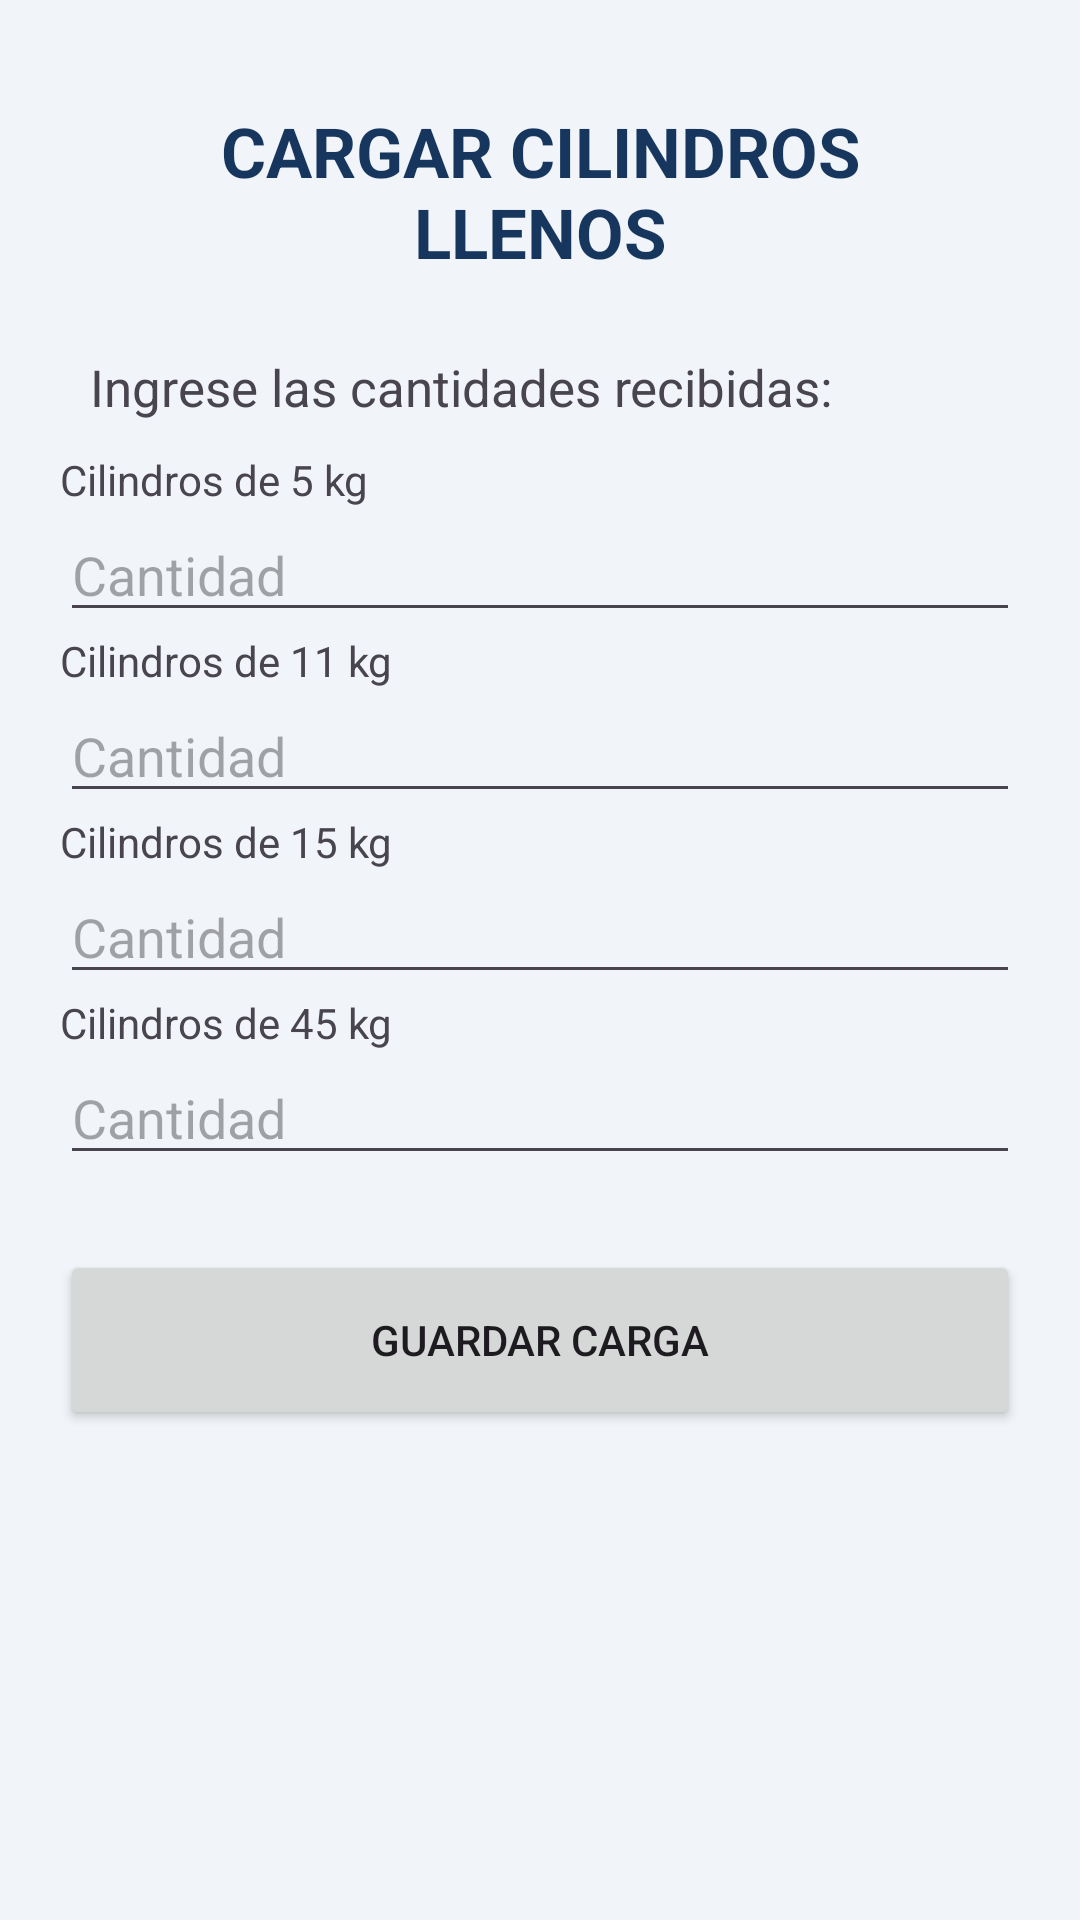

Write the Android layout XML for this screen, with the resource values it uses.
<!-- AndroidManifest.xml: application theme Theme.InventarioGasChofer -->
<!-- res/layout/activity_cargar.xml -->
<ScrollView xmlns:android="http://schemas.android.com/apk/res/android"
    android:layout_width="match_parent"
    android:layout_height="match_parent"
    android:background="#F1F4F8">

    <LinearLayout
        android:layout_width="match_parent"
        android:layout_height="wrap_content"
        android:orientation="vertical"
        android:padding="20dp">

        <TextView
            android:layout_width="match_parent"
            android:layout_height="wrap_content"
            android:text="CARGAR CILINDROS LLENOS"
            android:textSize="23sp"
            android:textStyle="bold"
            android:textColor="#17365D"
            android:gravity="center"
            android:padding="15dp"/>

        <TextView
            android:layout_width="wrap_content"
            android:layout_height="wrap_content"
            android:text="Ingrese las cantidades recibidas:"
            android:textSize="17sp"
            android:padding="10dp"/>

        <TextView
            android:layout_width="wrap_content"
            android:layout_height="wrap_content"
            android:text="Cilindros de 5 kg"/>

        <EditText
            android:id="@+id/lleno5"
            android:layout_width="match_parent"
            android:layout_height="wrap_content"
            android:inputType="number"
            android:hint="Cantidad"/>

        <TextView
            android:layout_width="wrap_content"
            android:layout_height="wrap_content"
            android:text="Cilindros de 11 kg"/>

        <EditText
            android:id="@+id/lleno11"
            android:layout_width="match_parent"
            android:layout_height="wrap_content"
            android:inputType="number"
            android:hint="Cantidad"/>

        <TextView
            android:layout_width="wrap_content"
            android:layout_height="wrap_content"
            android:text="Cilindros de 15 kg"/>

        <EditText
            android:id="@+id/lleno15"
            android:layout_width="match_parent"
            android:layout_height="wrap_content"
            android:inputType="number"
            android:hint="Cantidad"/>

        <TextView
            android:layout_width="wrap_content"
            android:layout_height="wrap_content"
            android:text="Cilindros de 45 kg"/>

        <EditText
            android:id="@+id/lleno45"
            android:layout_width="match_parent"
            android:layout_height="wrap_content"
            android:inputType="number"
            android:hint="Cantidad"/>

        <Button
            android:id="@+id/btnGuardarCarga"
            android:layout_width="match_parent"
            android:layout_height="60dp"
            android:layout_marginTop="25dp"
            android:text="GUARDAR CARGA"/>

    </LinearLayout>
</ScrollView>
<!-- resources referenced by this layout -->
<resources>
  <style name="Theme.InventarioGasChofer" parent="Base.Theme.InventarioGasChofer" />
  <style name="Base.Theme.InventarioGasChofer" parent="Theme.Material3.DayNight.NoActionBar">
          
          
      </style>
</resources>
